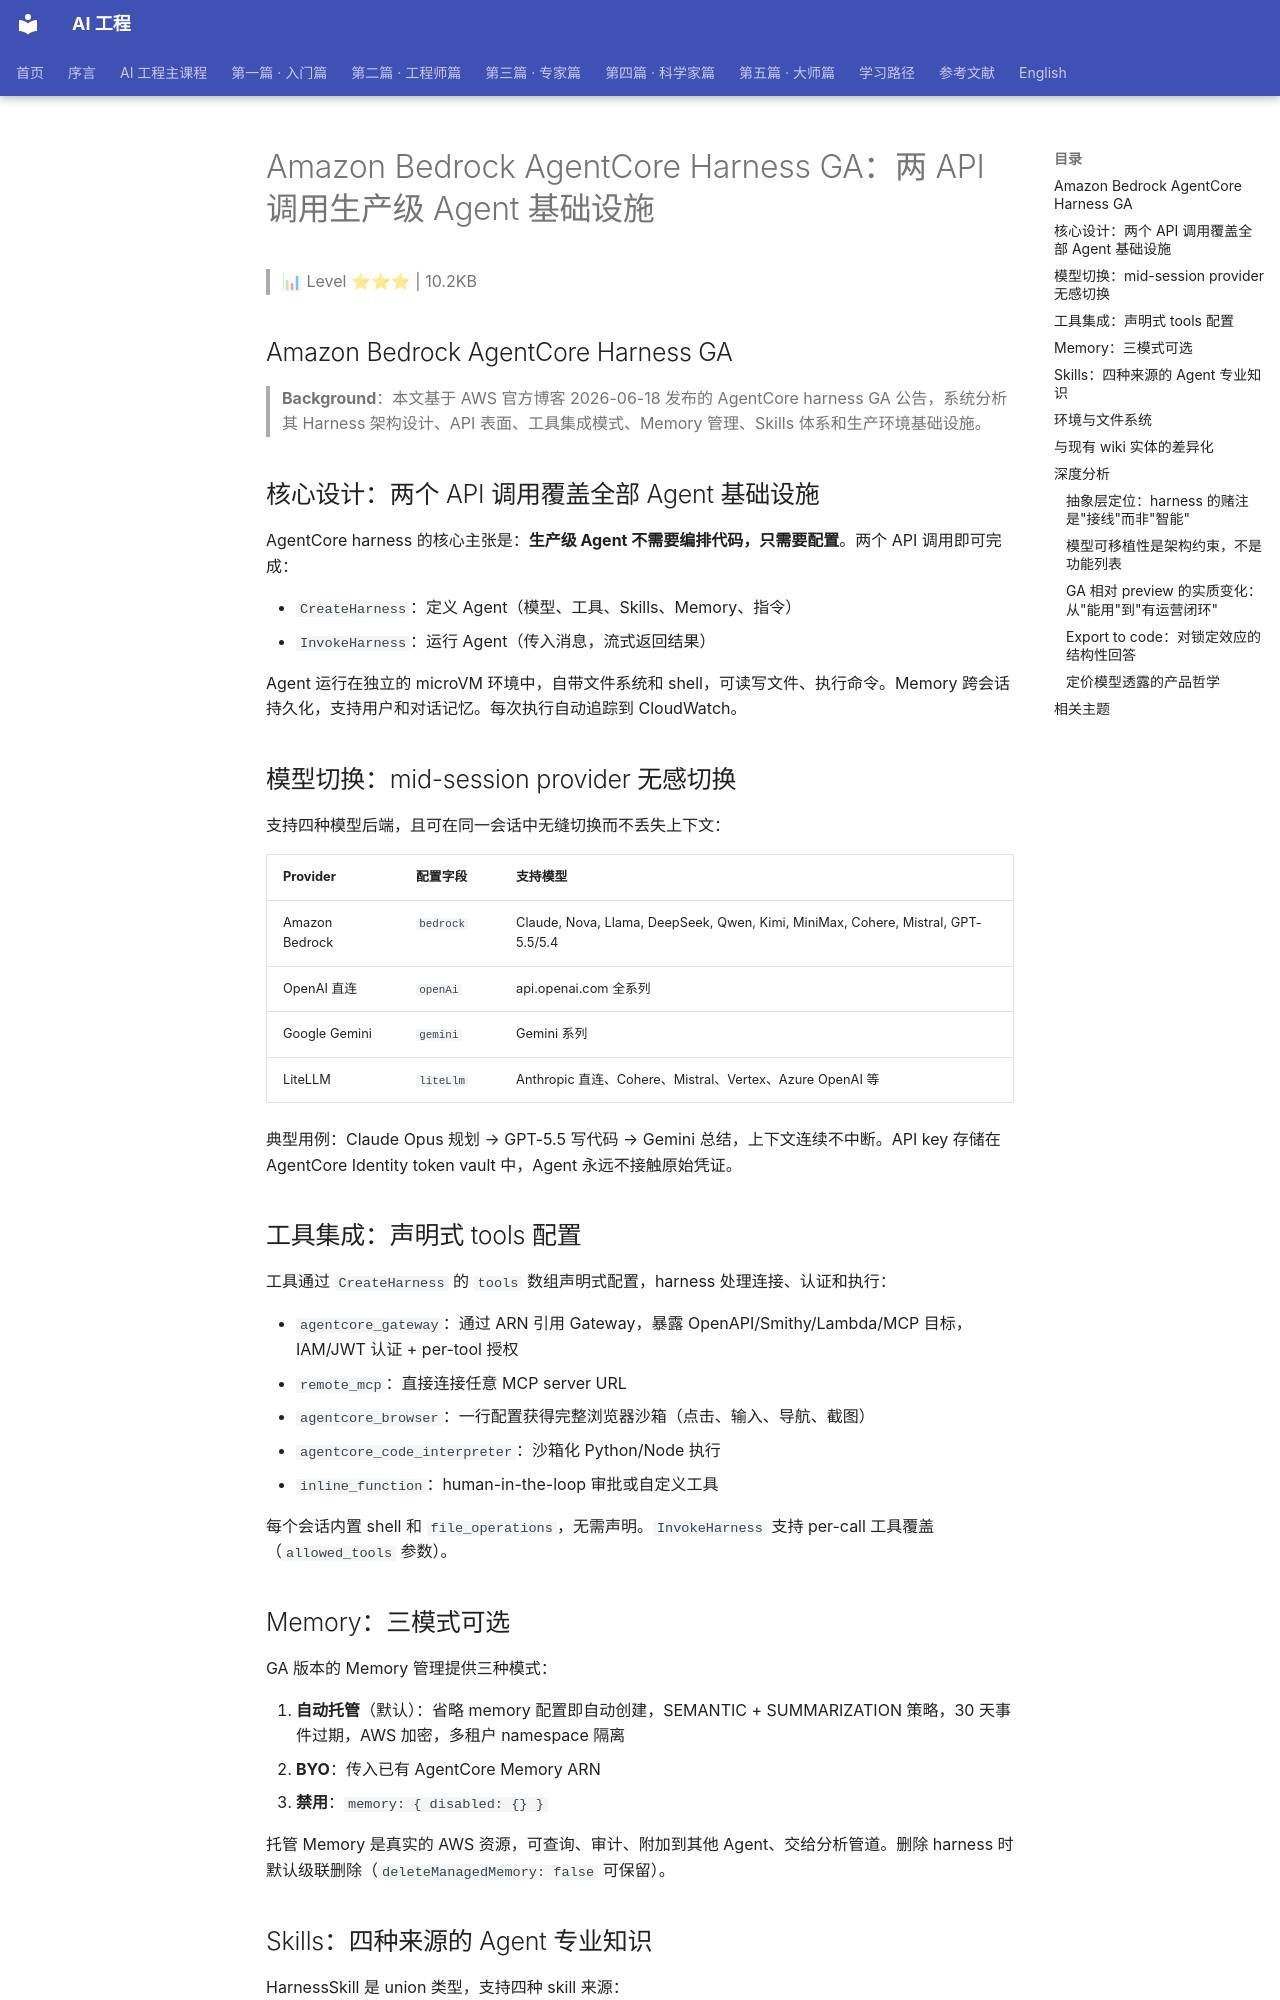

repository: QianJinGuo/wiki-book · page: ch04/136-amazon-bedrock-agentcore-harness-ga-api-agent.html · generator: mkdocs

# Amazon Bedrock AgentCore Harness GA：两 API 调用生产级 Agent 基础设施

> 📊 Level ⭐⭐⭐ | 10.2KB

## Amazon Bedrock AgentCore Harness GA

> **Background**：本文基于 AWS 官方博客 2026-06-18 发布的 AgentCore harness GA 公告，系统分析其 Harness 架构设计、API 表面、工具集成模式、Memory 管理、Skills 体系和生产环境基础设施。

## 核心设计：两个 API 调用覆盖全部 Agent 基础设施

AgentCore harness 的核心主张是：**生产级 Agent 不需要编排代码，只需要配置**。两个 API 调用即可完成：

- `CreateHarness`：定义 Agent（模型、工具、Skills、Memory、指令）
- `InvokeHarness`：运行 Agent（传入消息，流式返回结果）

Agent 运行在独立的 microVM 环境中，自带文件系统和 shell，可读写文件、执行命令。Memory 跨会话持久化，支持用户和对话记忆。每次执行自动追踪到 CloudWatch。

## 模型切换：mid-session provider 无感切换

支持四种模型后端，且可在同一会话中无缝切换而不丢失上下文：

| Provider | 配置字段 | 支持模型 |
|----------|---------|---------|
| Amazon Bedrock | `bedrock` | Claude, Nova, Llama, DeepSeek, Qwen, Kimi, MiniMax, Cohere, Mistral, GPT-5.5/5.4 |
| OpenAI 直连 | `openAi` | api.openai.com 全系列 |
| Google Gemini | `gemini` | Gemini 系列 |
| LiteLLM | `liteLlm` | Anthropic 直连、Cohere、Mistral、Vertex、Azure OpenAI 等 |

典型用例：Claude Opus 规划 → GPT-5.5 写代码 → Gemini 总结，上下文连续不中断。API key 存储在 AgentCore Identity token vault 中，Agent 永远不接触原始凭证。

## 工具集成：声明式 tools 配置

工具通过 `CreateHarness` 的 `tools` 数组声明式配置，harness 处理连接、认证和执行：

- `agentcore_gateway`：通过 ARN 引用 Gateway，暴露 OpenAPI/Smithy/Lambda/MCP 目标，IAM/JWT 认证 + per-tool 授权
- `remote_mcp`：直接连接任意 MCP server URL
- `agentcore_browser`：一行配置获得完整浏览器沙箱（点击、输入、导航、截图）
- `agentcore_code_interpreter`：沙箱化 Python/Node 执行
- `inline_function`：human-in-the-loop 审批或自定义工具

每个会话内置 shell 和 `file_operations`，无需声明。`InvokeHarness` 支持 per-call 工具覆盖（`allowed_tools` 参数）。

## Memory：三模式可选

GA 版本的 Memory 管理提供三种模式：

1. **自动托管**（默认）：省略 memory 配置即自动创建，SEMANTIC + SUMMARIZATION 策略，30 天事件过期，AWS 加密，多租户 namespace 隔离
2. **BYO**：传入已有 AgentCore Memory ARN
3. **禁用**：`memory: { disabled: {} }`

托管 Memory 是真实的 AWS 资源，可查询、审计、附加到其他 Agent、交给分析管道。删除 harness 时默认级联删除（`deleteManagedMemory: false` 可保留）。

## Skills：四种来源的 Agent 专业知识

HarnessSkill 是 union 类型，支持四种 skill 来源：

1. `awsSkills`：AWS 策划的 skill bundle（SDK、IaC、IAM、CloudWatch、Bedrock 等），零配置启用
2. `git`：从 Git 仓库 clone，支持 commit/branch pin
3. `s3`：从 S3 bucket 拉取
4. `path`：引用容器内已有路径

Skills 元数据在会话启动时加载，完整内容仅在任务实际需要时才注入上下文。`InvokeHarness` 支持 per-call 覆盖。
